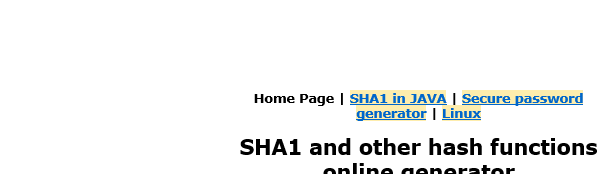
Task: Robotic Enterprise Framework
Workflow: TestingScript

Step 1: Attach Browser 'iexplore.exe SHA1' in window 'SHA1 online'

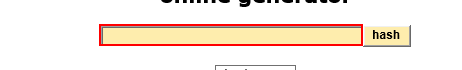
Step 2: Set Text 'INPUT  textToHashId' on the text box

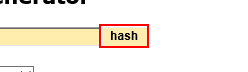
Step 3: click on the text box

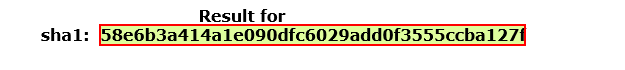
Step 4: get-text from the element
